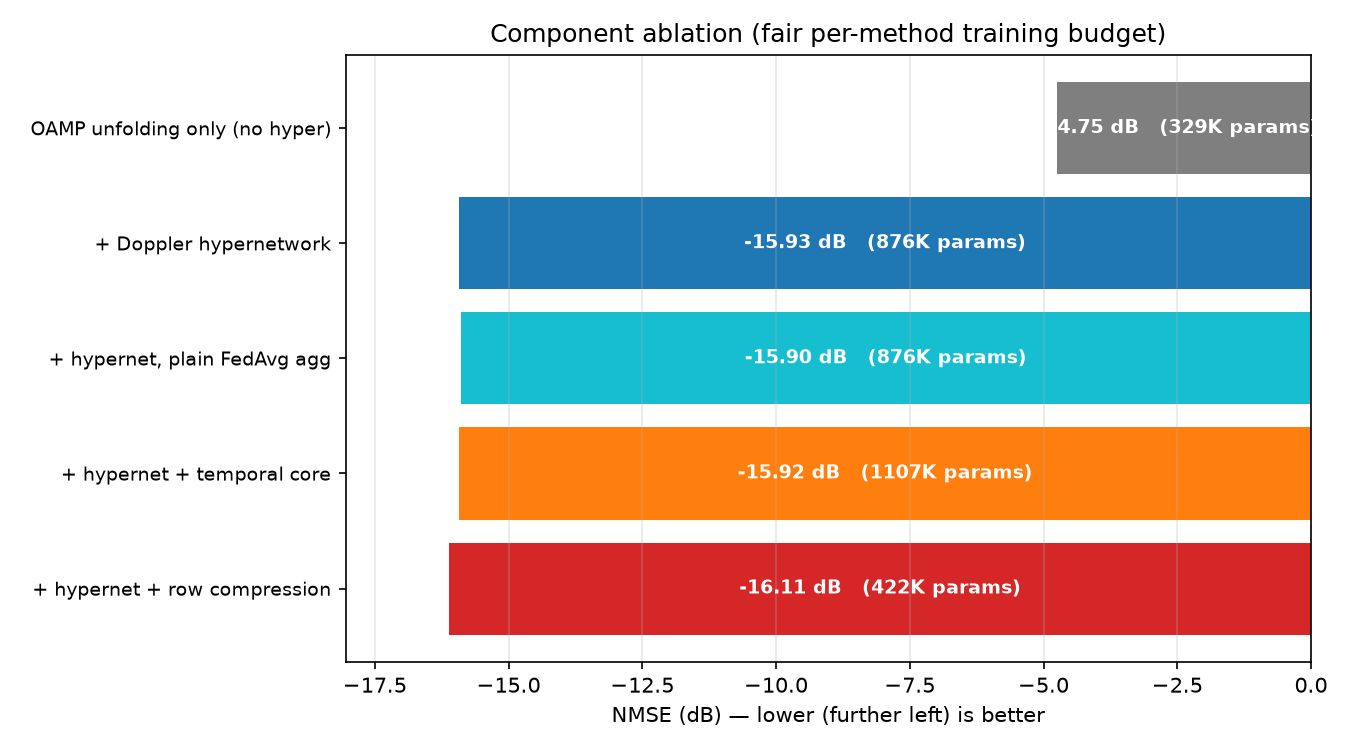

The table this chart was drawn from, first rows:
variant, params, nmse_db
OAMP unfolding only (no hyper), 328720, -4.750
+ Doppler hypernetwork, 876432, -15.93
+ hypernet, plain FedAvg agg, 876432, -15.9
+ hypernet + temporal core, 1107216, -15.92
+ hypernet + row compression, 421776, -16.11
